Photos from the image-classification dataset "traffic_sign_dataset_clase" in the GitHub repository farisea/my_rUBot_mecanum. Its 6 classes are: forbidden, give way, left, nothing, right, stop.

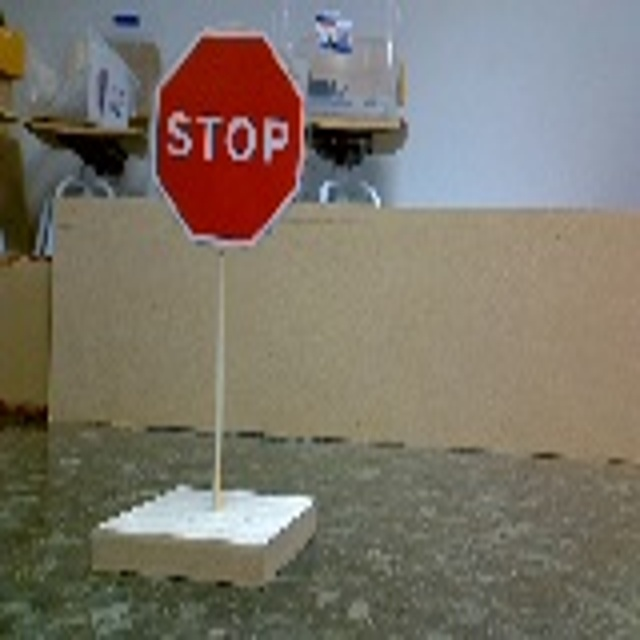
Label: stop

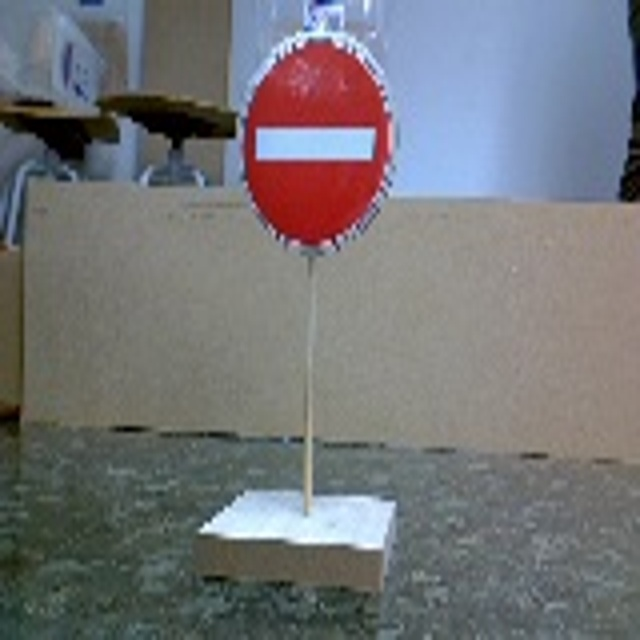
Label: forbidden

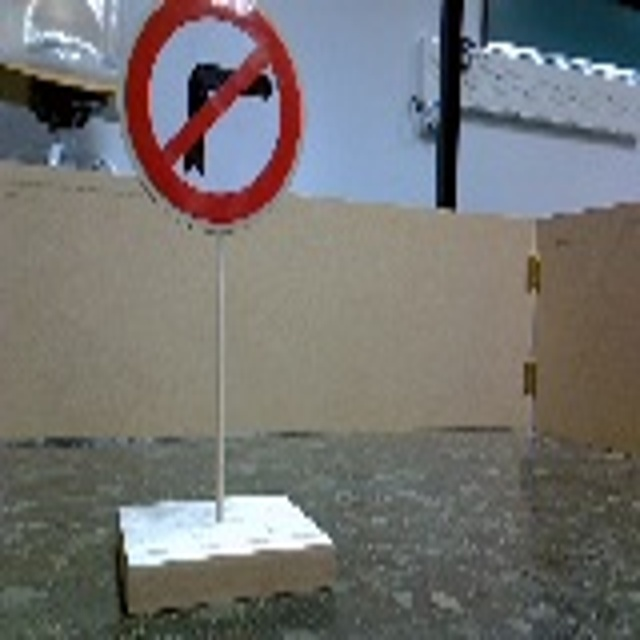
Label: left

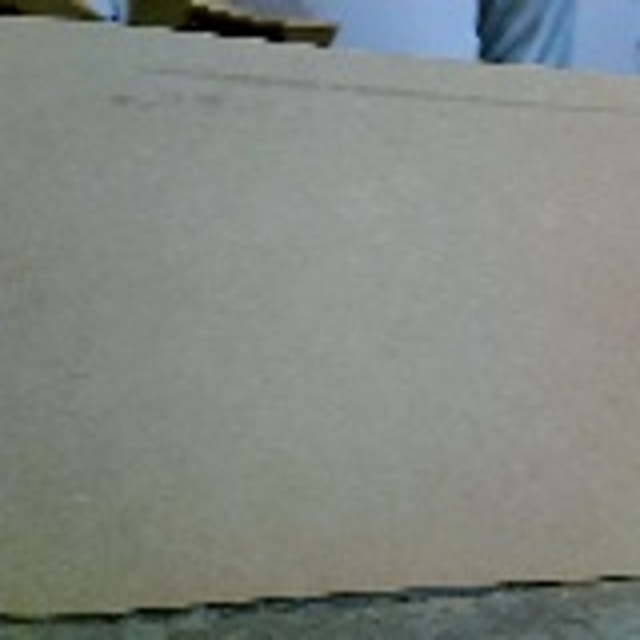
Label: nothing

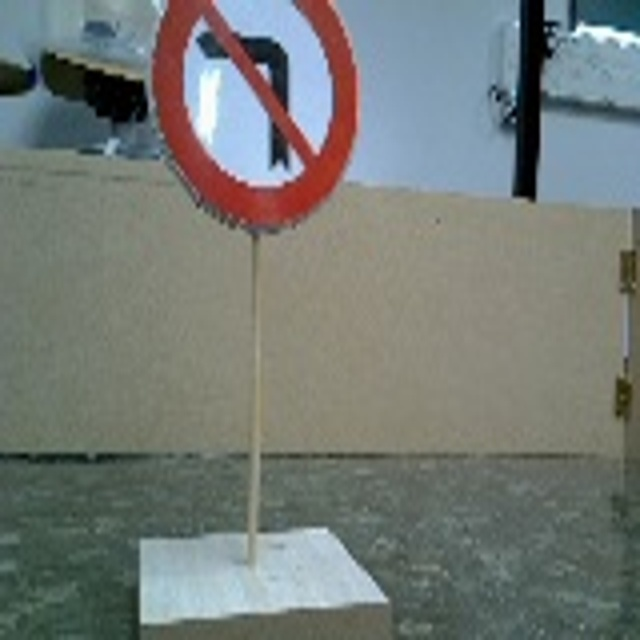
Label: right

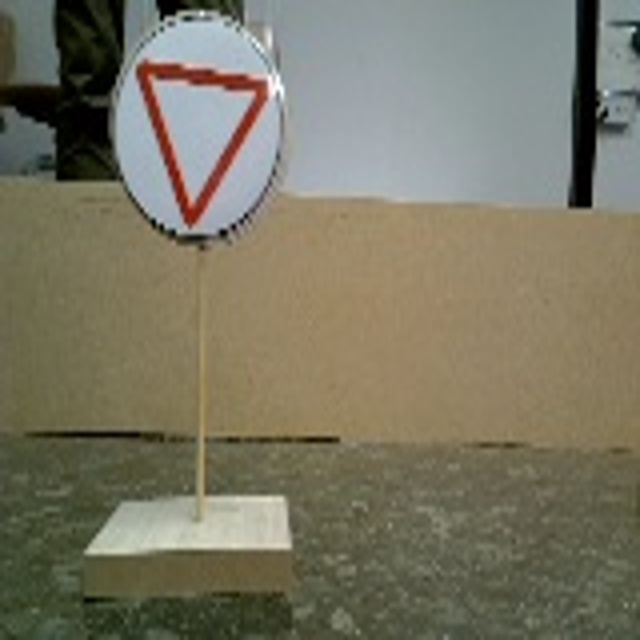
Label: give way
